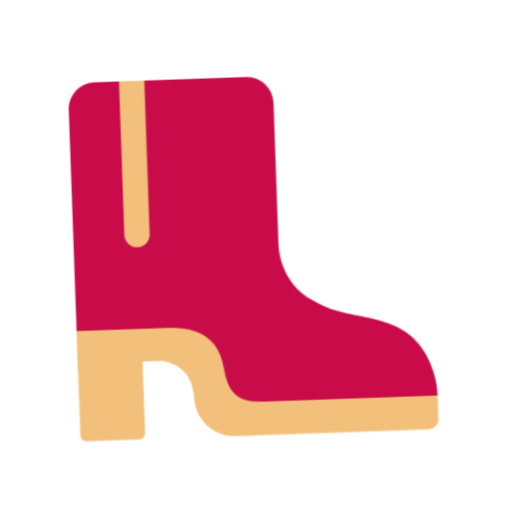
t = 0.00 s
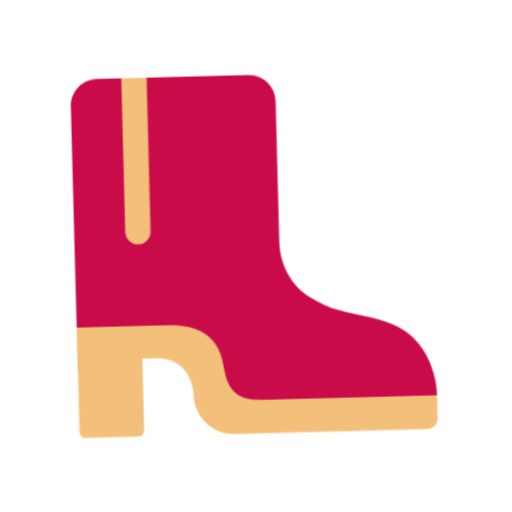
t = 0.40 s
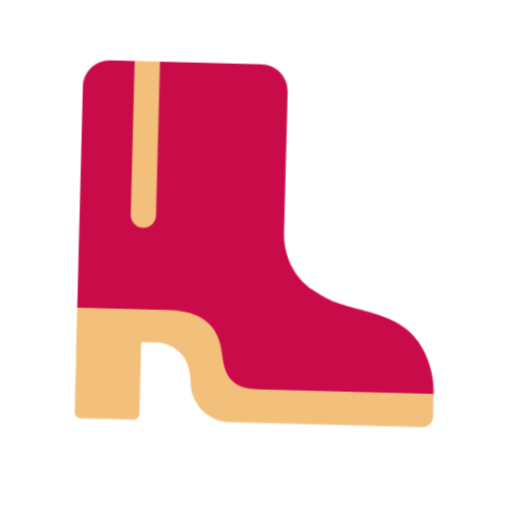
t = 1.20 s
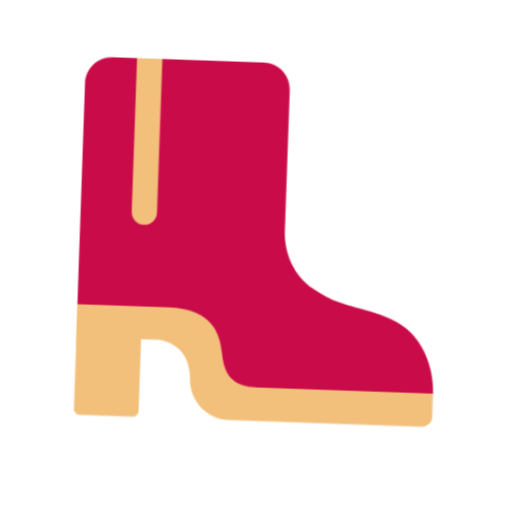
t = 1.60 s
t = 2.00 s: frame unchanged from t = 1.20 s, image omitted
t = 2.80 s: frame unchanged from t = 0.40 s, image omitted

The animated SVG that drew these frames (rendered in a browser with its animation timeline set to each time). Animation: 1 CSS @keyframes rule; one cycle of 3.20 s, repeats indefinitely.

<svg xmlns="http://www.w3.org/2000/svg" viewBox="0 0 320 320" role="img"><title>boots</title><style>@media(prefers-reduced-motion:no-preference){.art{transform-origin:160px 210px;animation:float 3.2s ease-in-out infinite}@keyframes float{0%,100%{transform:translateY(0) rotate(-2deg)}50%{transform:translateY(-9px) rotate(2deg)}}}</style><g class="art"><svg viewBox="0 0 32 32" fill="none" xmlns="http://www.w3.org/2000/svg" x="32" y="32" width="256" height="256">
<path d="M2.00999 21.9016H10.8673L13.4437 27.3937H30.0139C30.0139 26.1078 29.6514 25.0557 29.2656 24.2496C27.635 20.8426 23.8467 21.3192 21.4322 20.1241C21.0628 19.9444 20.7033 19.7446 20.3638 19.525C18.8359 18.5563 18.0017 16.8488 18.0017 15.0414V4.08702C18.0017 2.93866 17.063 2 15.9147 2H4.08702C2.93866 2 2 2.93866 2 4.08702" fill="#CA0B4A"/>
<path d="M14.1119 30.0017C12.3944 29.9918 11.0071 28.562 10.9971 26.8345C10.8673 23.9486 8.3709 23.9287 8.3709 23.9287H7.07275V29.5307C7.07275 29.7903 6.86305 30 6.60342 30H2.4893C2.22967 30 2.01997 29.7903 2.01997 29.5307V24.6876H2V21.3723C2 21.3723 4.53638 21.3723 9.10984 21.3723C12.7247 21.3723 13.2439 23.4993 13.4237 24.7974C13.6534 26.4051 14.1926 27.3937 16.3495 27.3937H30.0132V29.291C30.0132 29.6705 29.5998 30.0117 29.2203 30.0117L14.1119 30.0017Z" fill="#F3C07B"/>
<path d="M6.98297 14.9914C6.44374 14.9914 5.99438 14.5521 5.99438 14.0029V2H7.97156V14.0029C7.97156 14.5521 7.53219 14.9914 6.98297 14.9914Z" fill="#F3C07B"/>
</svg>
</g></svg>
